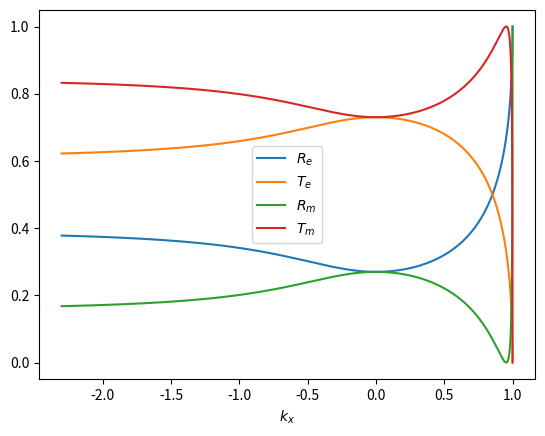
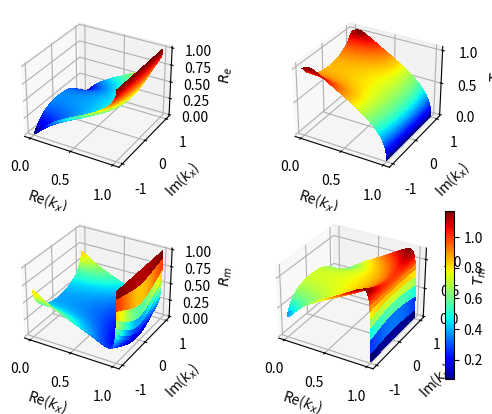
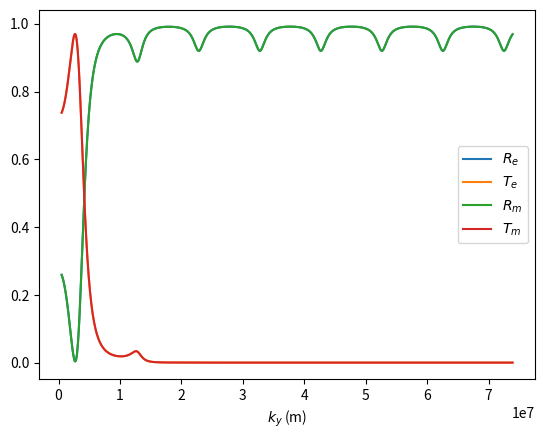
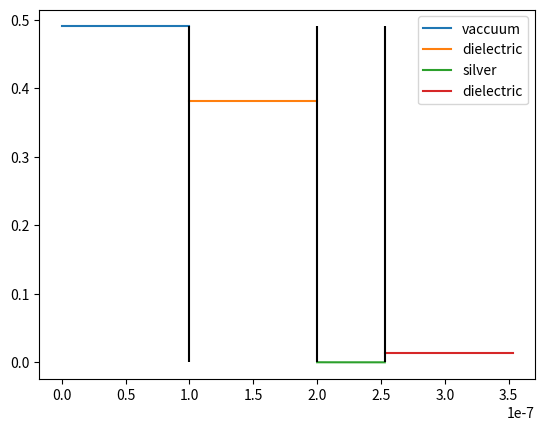

Source code (Python) for these figures, in order:
import numpy as np
import cmath
import matplotlib.pyplot as plt
from matplotlib import cm


class Medium:
    def __init__(self, mu:complex, epsilon:complex, thickness:float, name='medium'):
        self.m = mu
        self.e = epsilon
        self.d = thickness
        self.name = name


class Wave:
    def __init__(self, a:complex, k:np.ndarray[complex], p='e'):
        self.a = a
        self.k = k
        self.p = p

    def eval(self, m:Medium, t=0, x=np.array([0, 0])):
        phase = self.k@x - cmath.sqrt(self.k@self.k * m.m * m.e) * t
        return self.a * np.exp(1j * phase)
        

def disperse(w:Wave, m_1:Medium, m_2:Medium):
    g = m_2.m * m_2.e / (m_1.m * m_1.e)
    k_T = np.array([w.k[0], cmath.sqrt((w.k@w.k * g - w.k[0]**2))])
    return Wave(w.a, k_T, w.p)


def a_coeff(k_I:np.ndarray[complex], k_T:np.ndarray[float]):
    return (k_T[1] / cmath.sqrt(k_T@k_T)) / (k_I[1] / cmath.sqrt(k_I@k_I))


def b_coeff(m_1:Medium, m_2:Medium):
    return cmath.sqrt((m_1.m * m_2.e) / (m_2.m * m_1.e))


def r(w:Wave, m_1:Medium, m_2:Medium):
    k_T = disperse(w, m_1, m_2).k
    a = a_coeff(w.k, k_T)
    b = b_coeff(m_1, m_2)
    if w.p == 'e':
        return (1 - a*b) / (1 + a*b) # parallel polarization
    else:
        return (a - b) / (a + b) # perpedicular polarization


def t(w:Wave, m_1:Medium, m_2:Medium):
    k_T = disperse(w, m_1, m_2).k
    a = a_coeff(w.k, k_T)
    b = b_coeff(m_1, m_2)
    if w.p == 'e':
        return 2 / (1 + a*b) # parallel polarization 
    else:
        return 2 / (a + b) # perpedicular polarization


def R(w:Wave, M:list[Medium]):
    if len(M)==2:
        return r(w, *M)
    else:
        w_new = disperse(w,  M[0], M[1])
        phase = np.exp(2j*w_new.k[1] * M[1].d)
        r_old = r(w, M[0], M[1])
        r_new = R(w_new, M[1:])
        return (r_old + r_new * phase) / (1 + r_old * r_new * phase)


def T(w:Wave, M:list[Medium]):
    if len(M)==2:
        return t(w, *M)
    else:
        w_new = disperse(w,  M[0], M[1])
        phase = np.exp(1j*w_new.k[1] * M[1].d)
        r_old = r(w, M[0], M[1])
        t_old = t(w, M[0], M[1])
        r_new = R(w_new, M[1:])
        t_new = T(w_new, M[1:])
        return (t_old * t_new * phase) / (1 + r_old * r_new * phase**2)


def plot_coefficients(M:list[Medium], n=1000, K = 1):
    angles = np.linspace(0.001, np.pi / 2, n)
    kx = K * np.append(np.sinh(-np.flip(angles)), np.sin(angles))
    ky = K * np.append(np.cosh(-np.flip(angles)), np.cos(angles))
    re = np.linspace(0, 1, 2*n)
    te = np.linspace(0, 1, 2*n)
    rm = np.linspace(0, 1, 2*n)
    tm = np.linspace(0, 1, 2*n)
    for i in range(len(kx)):
        k = K * np.array([kx[i], ky[i]])
        we = Wave(1, k, 'e')
        wm = Wave(1, k, 'm')
        RE, TE = R(we, M), T(we, M)
        RM, TM = R(wm, M), T(wm, M)
        k_T = disperse(we, M[0], M[-1]).k
        k_I = we.k
        a = a_coeff(k_I, k_T)
        b = b_coeff(M[0], M[-1])
        re[i] = abs(RE)**2
        te[i] = abs(a*b) * abs(TE)**2
        rm[i] = abs(RM)**2
        tm[i] = abs(a*b) * abs(TM)**2

    plt.plot(kx, re, label=r"$R_e$")
    plt.plot(kx, te, label=r"$T_e$")
    plt.plot(kx, rm, label=r"$R_m$")
    plt.plot(kx, tm, label=r"$T_m$")
    plt.xlabel(r"$k_x$")
    plt.legend()
    plt.show()
    plt.close()


def plot_coefficients_3D(M:list[Medium], n=100, K = 1):
    angles = np.linspace(0.001, np.pi / 2, n)
    k_re = np.sin(angles)
    k_y = np.cos(angles)
    k_im = np.sinh(angles - np.pi/4) / np.max(np.sinh(angles - np.pi/4))
    X, Y = np.meshgrid(k_re, k_im)
    re = np.zeros((n, n))
    te = np.zeros((n, n))
    rm = np.zeros((n, n))
    tm = np.zeros((n, n))
    for ix in range(n):
        for iy in range(n):
            k = K * np.array([X[ix][iy] + Y[ix][iy]*1j, k_y[iy]])
            we = Wave(1, K * k, 'e')
            wm = Wave(1, K * k, 'm')
            RE, TE = R(we, M), T(we, M)
            RM, TM = R(wm, M), T(wm, M)
            k_T = disperse(we, M[0], M[-1]).k
            k_I = we.k
            a = a_coeff(k_I, k_T)
            b = b_coeff(M[0], M[-1])
            re[ix][iy] = abs(RE)**2
            te[ix][iy] = abs(a*b) * abs(TE)**2
            rm[ix][iy] = abs(RM)**2
            tm[ix][iy] = abs(a*b) * abs(TM)**2
        
    fig, ax = plt.subplots(2, 2, subplot_kw={"projection": "3d"})    
    color = cm.jet
    surf = ax[0, 0].plot_surface(X, Y , re, cmap=color, linewidth=0, antialiased=False)
    surf = ax[0, 1].plot_surface(X, Y , te, cmap=color, linewidth=0, antialiased=False)
    surf = ax[1, 0].plot_surface(X, Y , rm, cmap=color, linewidth=0, antialiased=False)
    surf = ax[1, 1].plot_surface(X, Y , tm, cmap=color, linewidth=0, antialiased=False)
    ax[0, 0].set_zlabel(r"$R_e$")
    ax[0, 1].set_zlabel(r"$T_e$")
    ax[1, 0].set_zlabel(r"$R_m$")
    ax[1, 1].set_zlabel(r"$T_m$")    
    fig.colorbar(surf)
    for i in [[x, y] for x in [0, 1] for y in [0, 1]]:
        ax[*i].set_xlabel(r"Re($k_x$)")
        ax[*i].set_ylabel(r"Im($k_x$)")
    plt.gca().axes.get_yaxis().set_visible(False)
    plt.show()
    plt.close()


def plot_mult_refl(M:list[Medium], n=1000, d=1e-7):
    ks = np.linspace(1 / (d * np.e**3), np.e**2 / d, n)
    re = np.linspace(0, 1, n)
    te = np.linspace(0, 1, n)
    rm = np.linspace(0, 1, n)
    tm = np.linspace(0, 1, n)
    
    for i in range(len(ks)):
        k = np.array([0, ks[i]])
        we = Wave(1, k, 'e')
        wm = Wave(1, k, 'm')
        RE, TE = R(we, M), T(we, M)
        RM, TM = R(wm, M), T(wm, M)
        k_T = disperse(we, M[0], M[-1]).k
        k_I = we.k
        a = a_coeff(k_I, k_T)
        b = b_coeff(M[0], M[-1])
        re[i] = abs(RE)**2
        te[i] = abs(a*b) * abs(TE)**2
        rm[i] = abs(RM)**2
        tm[i] = abs(a*b) * abs(TM)**2
    plt.plot(ks, re, label=r"$R_e$")
    plt.plot(ks, te, label=r"$T_e$")
    plt.plot(ks, rm, label=r"$R_m$")
    plt.plot(ks, tm, label=r"$T_m$")
    plt.xlabel("$k_y$ (m)")
    plt.legend()
    plt.show()
    plt.close()


def plot_fields(w:Wave, M:list[Medium], n=100):
    rs = [R(w, M[m:]) for m in range(len(M)-1)]
    ts = [T(w, M[:m]) for m in range(2, len(M)+1)]
    ks = [disperse(w, M[0], M[idx]).k for idx in range(1, len(M))]
    A = [ts[idx] * rs[idx+1] * np.exp(2j * ks[idx][1] * M[idx+1].d) / (1 - rs[idx] * rs[idx+1] * np.exp(2j * ks[idx][1] * M[idx+1].d)) for idx in range(len(ts)-1)]

    ws = [Wave(w.a*rs[0], w.k, w.p)] + [Wave(w.a * A[idx], ks[idx], w.p) for idx in range(len(A))] + [Wave(w.a*(ts[-1]), ks[-1], w.p)]
    ds = np.cumsum([0] + [m.d for m in M])
    max_I = 0
    for idx in range(len(ws)):
        domain = np.linspace(ds[idx], ds[idx+1], n)
        field = list(map(lambda y: 0.5 * np.abs(M[idx].m * M[idx].e * (ws[idx].eval(M[idx], 0, [0, y-ds[idx]]))**2), domain))
        max_I = max(max_I,  max(field))
        plt.plot(domain, field, label=M[idx].name)
    plt.vlines(ds[1:-1], 0, max_I, colors='black')
    plt.legend()
    plt.show()
    plt.close()
    
# TESTING
vaccuum = Medium(1, 1, 1e-7, 'vaccuum')
water = Medium(1, 1.33**2, 3e-9, 'water')
glass = Medium(1, 2.2, 1e-9, 'glass')
dielectric = Medium(1, 10, 1e-7, 'dielectric')
smtg = Medium(1, 1.82+0.08j, 1e-7, 'smtg')
silver = Medium(1, -18.2+0.5j, 5.3e-8, 'silver')
gold = Medium(1, -11.6+1.2j, 5.0e-8, 'gold')
# m_test = [vaccuum, glass, smtg, vaccuum]
m_test = [vaccuum, dielectric, silver, dielectric]

k_test = (1e7) * np.array([np.sqrt(2) / 2, np.sqrt(2) / 2])
we_test = Wave(1, k_test, 'e')
wm_test = Wave(1, k_test, 'm')

plot_coefficients(m_test)
plot_coefficients_3D(m_test)
plot_mult_refl(m_test)
plot_fields(we_test, m_test)
